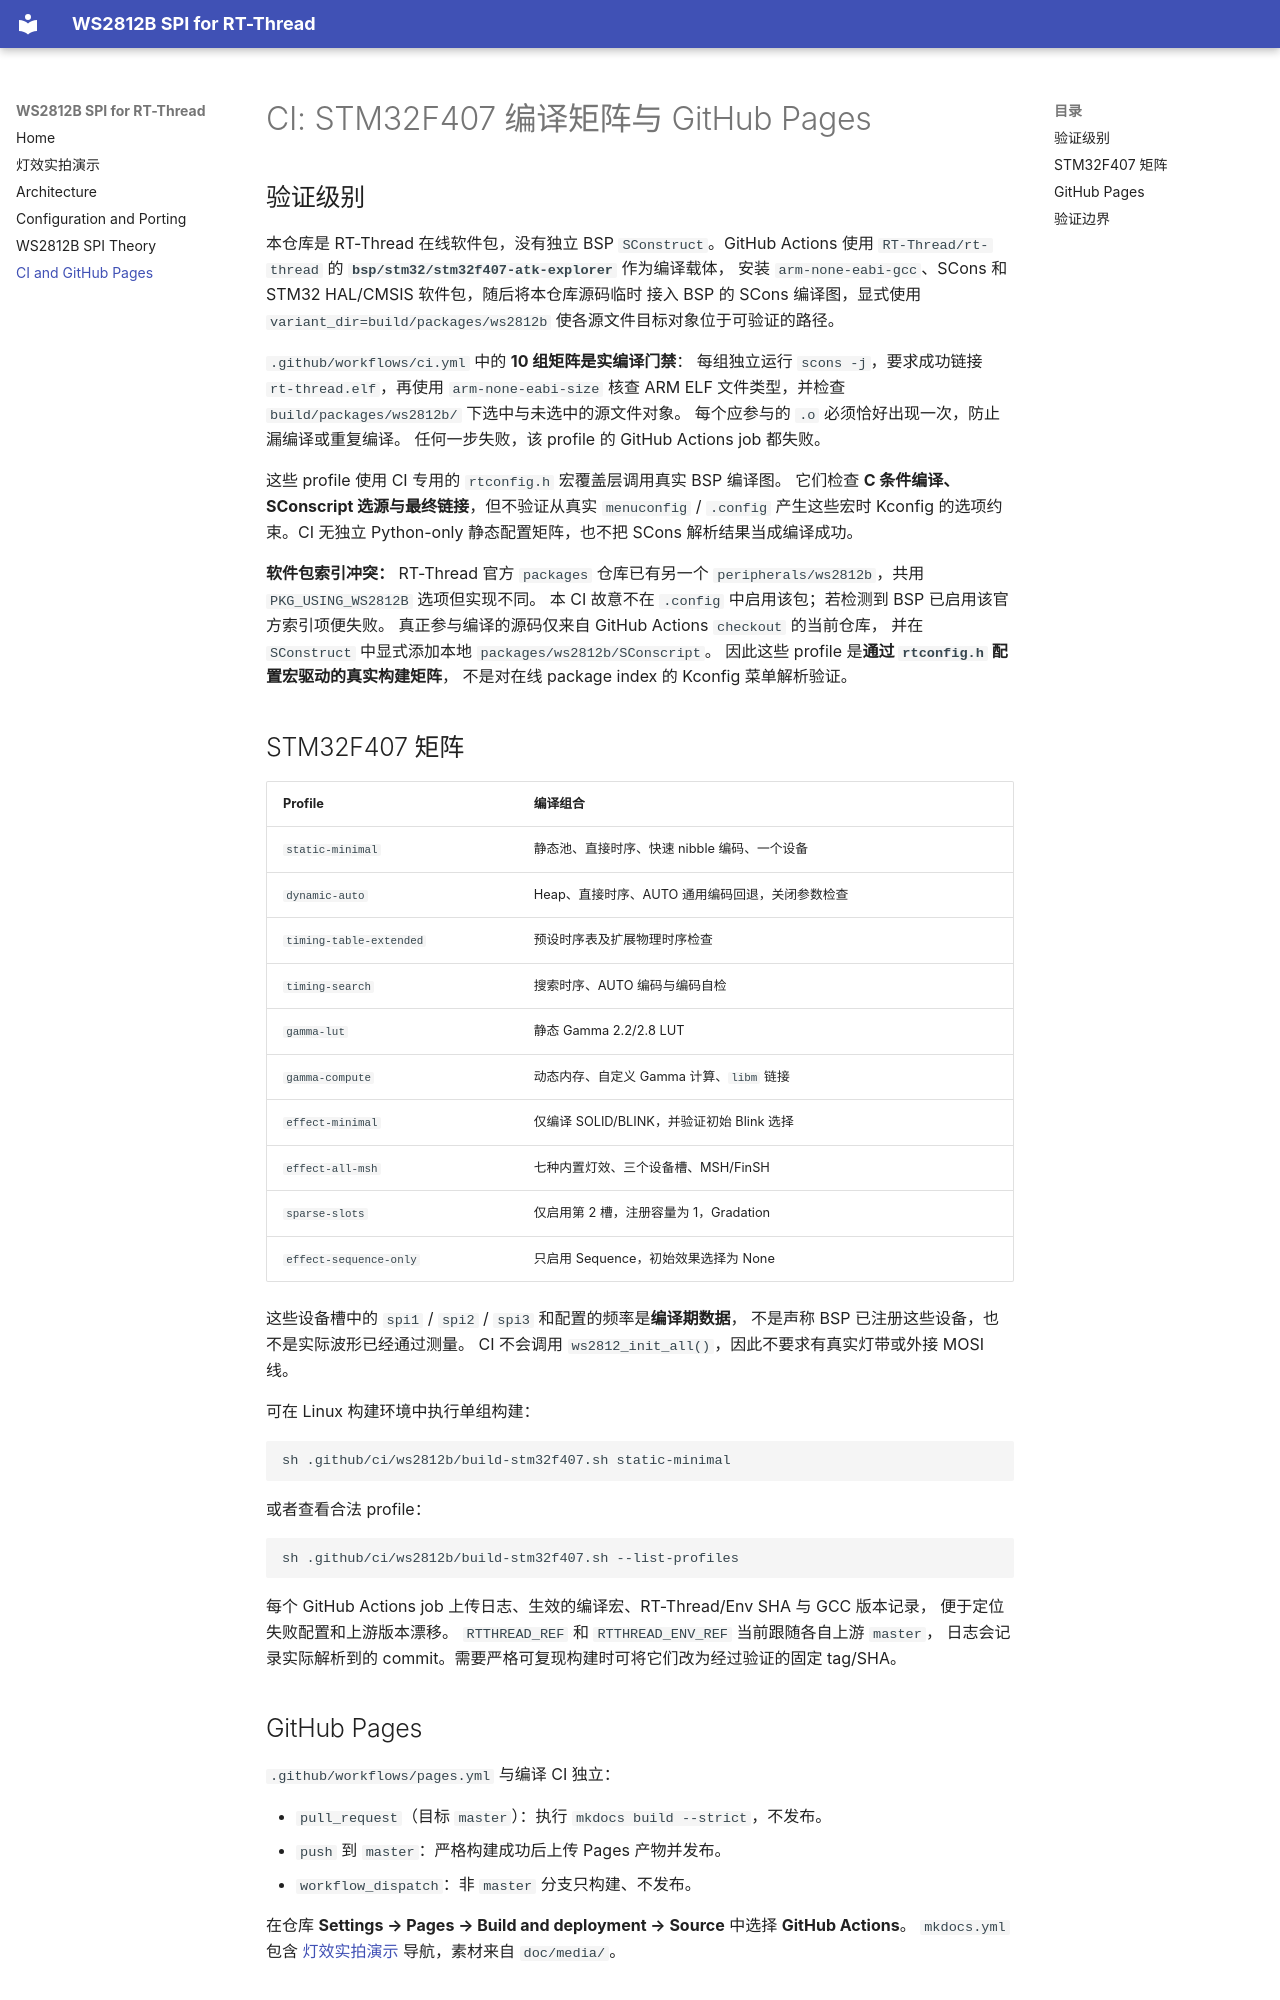

repository: maplerian/rt_ws2812b · page: ci/index.html · generator: mkdocs

# CI: STM32F407 编译矩阵与 GitHub Pages

## 验证级别

本仓库是 RT-Thread 在线软件包，没有独立 BSP `SConstruct`。GitHub Actions 使用
`RT-Thread/rt-thread` 的 **`bsp/stm32/stm32f407-atk-explorer`** 作为编译载体，
安装 `arm-none-eabi-gcc`、SCons 和 STM32 HAL/CMSIS 软件包，随后将本仓库源码临时
接入 BSP 的 SCons 编译图，显式使用 `variant_dir=build/packages/ws2812b`
使各源文件目标对象位于可验证的路径。

`.github/workflows/ci.yml` 中的 **10 组矩阵是实编译门禁**：
每组独立运行 `scons -j`，要求成功链接 `rt-thread.elf`，再使用 `arm-none-eabi-size`
核查 ARM ELF 文件类型，并检查 `build/packages/ws2812b/` 下选中与未选中的源文件对象。
每个应参与的 `.o` 必须恰好出现一次，防止漏编译或重复编译。
任何一步失败，该 profile 的 GitHub Actions job 都失败。

这些 profile 使用 CI 专用的 `rtconfig.h` 宏覆盖层调用真实 BSP 编译图。
它们检查 **C 条件编译、SConscript 选源与最终链接**，但不验证从真实
`menuconfig` / `.config` 产生这些宏时 Kconfig 的选项约束。CI 无独立 Python-only
静态配置矩阵，也不把 SCons 解析结果当成编译成功。

**软件包索引冲突：** RT-Thread 官方 `packages` 仓库已有另一个
`peripherals/ws2812b`，共用 `PKG_USING_WS2812B` 选项但实现不同。
本 CI 故意不在 `.config` 中启用该包；若检测到 BSP 已启用该官方索引项便失败。
真正参与编译的源码仅来自 GitHub Actions `checkout` 的当前仓库，
并在 `SConstruct` 中显式添加本地 `packages/ws2812b/SConscript`。
因此这些 profile 是**通过 `rtconfig.h` 配置宏驱动的真实构建矩阵**，
不是对在线 package index 的 Kconfig 菜单解析验证。

## STM32F407 矩阵

| Profile | 编译组合 |
| --- | --- |
| `static-minimal` | 静态池、直接时序、快速 nibble 编码、一个设备 |
| `dynamic-auto` | Heap、直接时序、AUTO 通用编码回退，关闭参数检查 |
| `timing-table-extended` | 预设时序表及扩展物理时序检查 |
| `timing-search` | 搜索时序、AUTO 编码与编码自检 |
| `gamma-lut` | 静态 Gamma 2.2/2.8 LUT |
| `gamma-compute` | 动态内存、自定义 Gamma 计算、`libm` 链接 |
| `effect-minimal` | 仅编译 SOLID/BLINK，并验证初始 Blink 选择 |
| `effect-all-msh` | 七种内置灯效、三个设备槽、MSH/FinSH |
| `sparse-slots` | 仅启用第 2 槽，注册容量为 1，Gradation |
| `effect-sequence-only` | 只启用 Sequence，初始效果选择为 None |

这些设备槽中的 `spi1` / `spi2` / `spi3` 和配置的频率是**编译期数据**，
不是声称 BSP 已注册这些设备，也不是实际波形已经通过测量。
CI 不会调用 `ws2812_init_all()`，因此不要求有真实灯带或外接 MOSI 线。

可在 Linux 构建环境中执行单组构建：

```sh
sh .github/ci/ws2812b/build-stm32f407.sh static-minimal
```

或者查看合法 profile：

```sh
sh .github/ci/ws2812b/build-stm32f407.sh --list-profiles
```

每个 GitHub Actions job 上传日志、生效的编译宏、RT-Thread/Env SHA 与 GCC 版本记录，
便于定位失败配置和上游版本漂移。
`RTTHREAD_REF` 和 `RTTHREAD_ENV_REF` 当前跟随各自上游 `master`，
日志会记录实际解析到的 commit。需要严格可复现构建时可将它们改为经过验证的固定 tag/SHA。

## GitHub Pages

`.github/workflows/pages.yml` 与编译 CI 独立：

- `pull_request`（目标 `master`）：执行 `mkdocs build --strict`，不发布。
- `push` 到 `master`：严格构建成功后上传 Pages 产物并发布。
- `workflow_dispatch`：非 `master` 分支只构建、不发布。

在仓库 **Settings → Pages → Build and deployment → Source** 中选择 **GitHub Actions**。
`mkdocs.yml` 包含 [灯效实拍演示](effects-demo.md) 导航，素材来自 `doc/media/`。
